Photos from the image-classification dataset "final_dataset" in the GitHub repository k-sailee/LeafDiseaseDataset. Its 10 classes are: alternaria leaf blight, anthracnose, chlorosis, dried leaf, healthy, initial stage, leaf blight, leaf spot, pest damage, rust diseases.

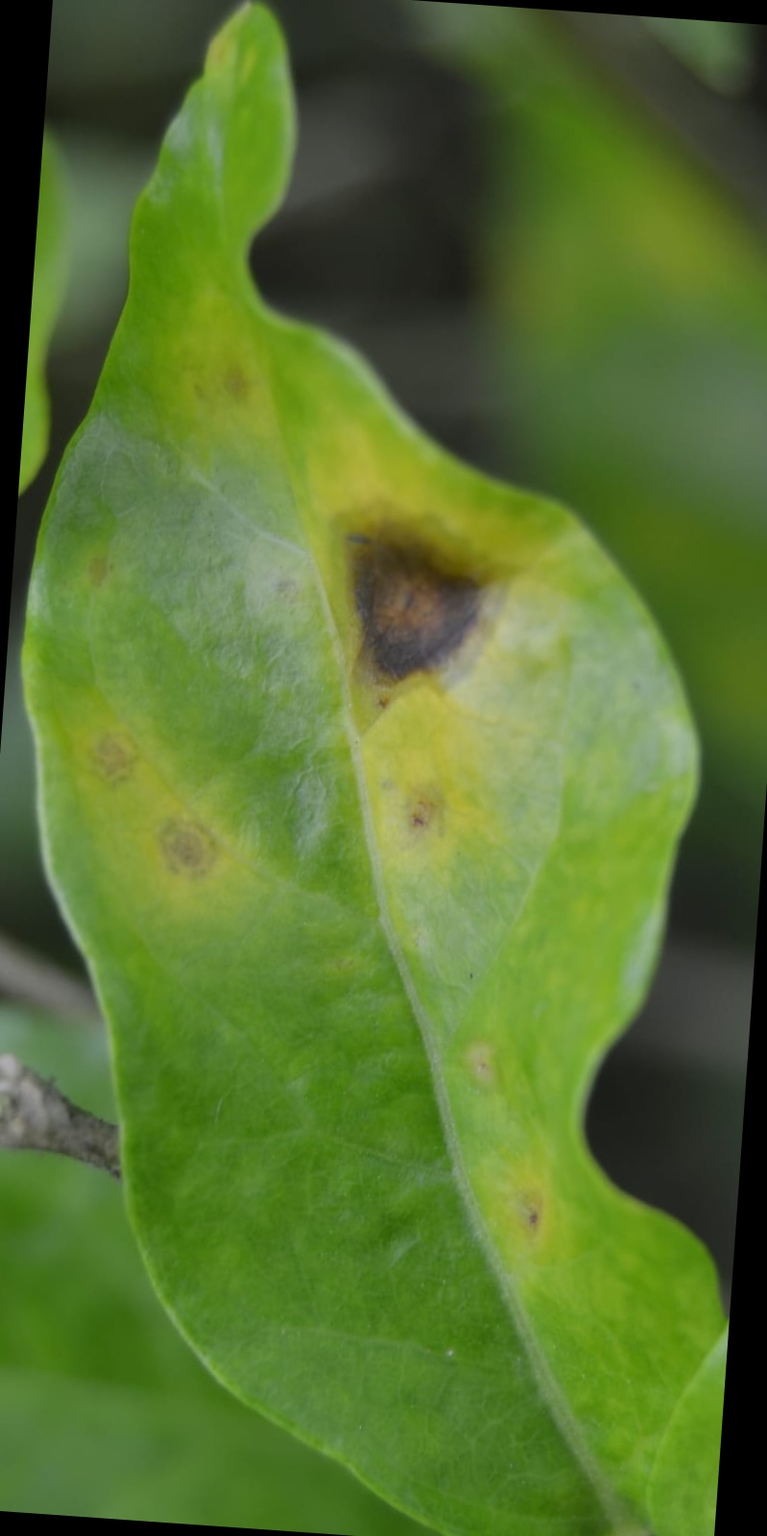
Label: alternaria leaf blight

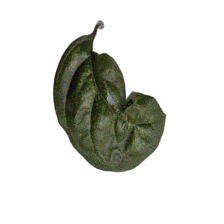
Label: chlorosis

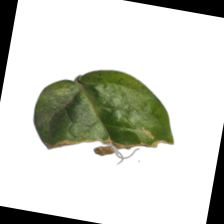
Label: anthracnose

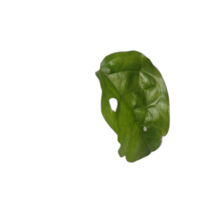
Label: pest damage

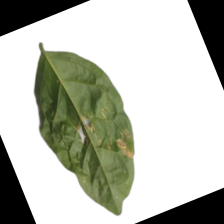
Label: leaf spot

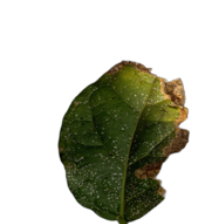
Label: leaf blight
